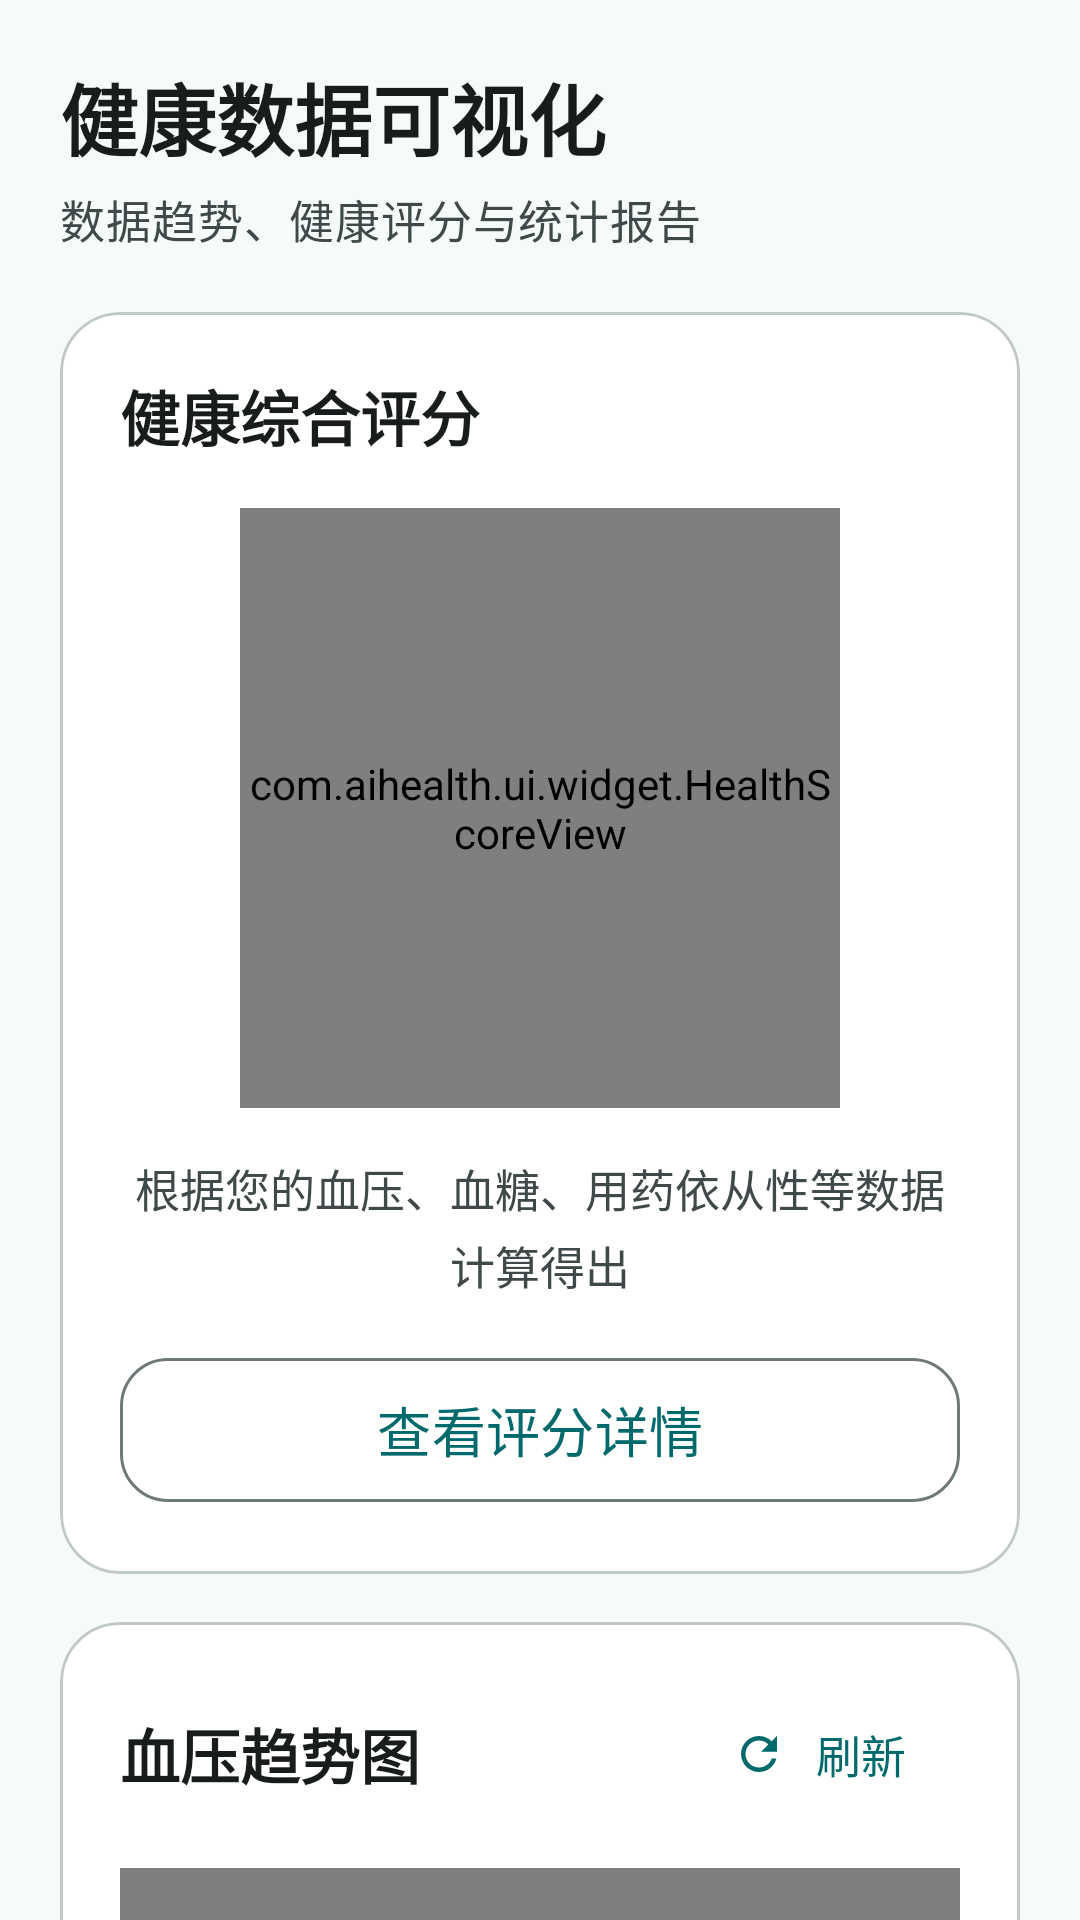

Reconstruct the res/layout file that produces this screen, plus the resources it refers to.
<!-- AndroidManifest.xml: activity theme Theme.AIHealth_ALL -->
<!-- res/layout/activity_visualization.xml -->
<?xml version="1.0" encoding="utf-8"?>
<androidx.core.widget.NestedScrollView xmlns:android="http://schemas.android.com/apk/res/android"
    xmlns:app="http://schemas.android.com/apk/res-auto"
    android:id="@+id/scroll_view"
    android:layout_width="match_parent"
    android:layout_height="match_parent"
    android:background="@color/background"
    android:fillViewport="true">

    <LinearLayout
        android:layout_width="match_parent"
        android:layout_height="wrap_content"
        android:orientation="vertical"
        android:paddingHorizontal="20dp"
        android:paddingTop="20dp"
        android:paddingBottom="28dp">

        
        <TextView
            android:layout_width="match_parent"
            android:layout_height="wrap_content"
            android:text="健康数据可视化"
            style="@style/TextAppearance.AIHealth.Headline" />

        <TextView
            android:layout_width="match_parent"
            android:layout_height="wrap_content"
            android:layout_marginTop="4dp"
            android:text="数据趋势、健康评分与统计报告"
            style="@style/TextAppearance.AIHealth.Caption" />

        
        <com.google.android.material.card.MaterialCardView
            android:layout_width="match_parent"
            android:layout_height="wrap_content"
            android:layout_marginTop="20dp"
            style="@style/Widget.AIHealth.Card">

            <LinearLayout
                android:layout_width="match_parent"
                android:layout_height="wrap_content"
                android:orientation="vertical"
                android:padding="20dp">

                <TextView
                    android:layout_width="wrap_content"
                    android:layout_height="wrap_content"
                    android:text="健康综合评分"
                    style="@style/TextAppearance.AIHealth.Title"
                    android:layout_marginBottom="16dp" />

                <com.aihealth.ui.widget.HealthScoreView
                    android:id="@+id/health_score_view"
                    android:layout_width="200dp"
                    android:layout_height="200dp"
                    android:layout_gravity="center" />

                <TextView
                    android:id="@+id/tv_score_advice"
                    android:layout_width="match_parent"
                    android:layout_height="wrap_content"
                    android:layout_marginTop="16dp"
                    android:text="根据您的血压、血糖、用药依从性等数据计算得出"
                    android:textColor="@color/on_surface_variant"
                    android:textSize="15sp"
                    android:gravity="center"
                    android:lineSpacingExtra="4dp" />

                <com.google.android.material.button.MaterialButton
                    android:id="@+id/btn_view_score_detail"
                    android:layout_width="match_parent"
                    android:layout_height="wrap_content"
                    android:layout_marginTop="16dp"
                    android:text="查看评分详情"
                    style="@style/Widget.AIHealth.Button.Outlined" />
            </LinearLayout>
        </com.google.android.material.card.MaterialCardView>

        
        <com.google.android.material.card.MaterialCardView
            android:layout_width="match_parent"
            android:layout_height="wrap_content"
            android:layout_marginTop="16dp"
            style="@style/Widget.AIHealth.Card">

            <LinearLayout
                android:layout_width="match_parent"
                android:layout_height="wrap_content"
                android:orientation="vertical"
                android:padding="20dp">

                <LinearLayout
                    android:layout_width="match_parent"
                    android:layout_height="wrap_content"
                    android:orientation="horizontal"
                    android:gravity="center_vertical"
                    android:layout_marginBottom="14dp">

                    <TextView
                        android:layout_width="0dp"
                        android:layout_height="wrap_content"
                        android:layout_weight="1"
                        android:text="血压趋势图"
                        style="@style/TextAppearance.AIHealth.Title" />

                    <com.google.android.material.button.MaterialButton
                        android:id="@+id/btn_refresh_bp"
                        android:layout_width="wrap_content"
                        android:layout_height="wrap_content"
                        android:text="刷新"
                        android:textSize="15sp"
                        android:textAllCaps="false"
                        app:icon="@drawable/ic_refresh"
                        style="@style/Widget.Material3.Button.TextButton" />
                </LinearLayout>

                <com.aihealth.ui.widget.SimpleLineChart
                    android:id="@+id/bp_chart"
                    android:layout_width="match_parent"
                    android:layout_height="300dp" />

                <TextView
                    android:layout_width="wrap_content"
                    android:layout_height="wrap_content"
                    android:layout_marginTop="12dp"
                    android:text="最近7天收缩压变化趋势"
                    android:textColor="@color/on_surface_variant"
                    android:textSize="15sp" />
            </LinearLayout>
        </com.google.android.material.card.MaterialCardView>

        
        <com.google.android.material.card.MaterialCardView
            android:layout_width="match_parent"
            android:layout_height="wrap_content"
            android:layout_marginTop="16dp"
            style="@style/Widget.AIHealth.Card">

            <LinearLayout
                android:layout_width="match_parent"
                android:layout_height="wrap_content"
                android:orientation="vertical"
                android:padding="20dp">

                <TextView
                    android:layout_width="wrap_content"
                    android:layout_height="wrap_content"
                    android:text="血糖趋势图"
                    style="@style/TextAppearance.AIHealth.Title"
                    android:layout_marginBottom="14dp" />

                <com.aihealth.ui.widget.SimpleBarChart
                    android:id="@+id/bs_chart"
                    android:layout_width="match_parent"
                    android:layout_height="300dp" />

                <LinearLayout
                    android:layout_width="match_parent"
                    android:layout_height="wrap_content"
                    android:orientation="horizontal"
                    android:layout_marginTop="12dp">

                    <TextView
                        android:layout_width="0dp"
                        android:layout_height="wrap_content"
                        android:layout_weight="1"
                        android:text="最近7天空腹血糖变化"
                        android:textColor="@color/on_surface_variant"
                        android:textSize="15sp" />

                    <TextView
                        android:id="@+id/tv_bs_status"
                        android:layout_width="wrap_content"
                        android:layout_height="wrap_content"
                        android:text="状态：控制良好"
                        android:textColor="@color/success"
                        android:textSize="15sp"
                        android:textStyle="bold" />
                </LinearLayout>
            </LinearLayout>
        </com.google.android.material.card.MaterialCardView>

        
        <com.google.android.material.card.MaterialCardView
            android:layout_width="match_parent"
            android:layout_height="wrap_content"
            android:layout_marginTop="16dp"
            style="@style/Widget.AIHealth.Card">

            <LinearLayout
                android:layout_width="match_parent"
                android:layout_height="wrap_content"
                android:orientation="vertical"
                android:padding="20dp">

                <TextView
                    android:layout_width="wrap_content"
                    android:layout_height="wrap_content"
                    android:text="统计报告"
                    style="@style/TextAppearance.AIHealth.Title"
                    android:layout_marginBottom="16dp" />

                <LinearLayout
                    android:layout_width="match_parent"
                    android:layout_height="wrap_content"
                    android:orientation="horizontal"
                    android:layout_marginBottom="12dp">

                    <com.google.android.material.button.MaterialButton
                        android:id="@+id/btn_weekly_report"
                        android:layout_width="0dp"
                        android:layout_height="wrap_content"
                        android:layout_weight="1"
                        android:layout_marginEnd="6dp"
                        android:text="周报告"
                        app:icon="@drawable/ic_week"
                        style="@style/Widget.AIHealth.Button.Outlined" />

                    <com.google.android.material.button.MaterialButton
                        android:id="@+id/btn_monthly_report"
                        android:layout_width="0dp"
                        android:layout_height="wrap_content"
                        android:layout_weight="1"
                        android:layout_marginStart="6dp"
                        android:text="月报告"
                        app:icon="@drawable/ic_month"
                        style="@style/Widget.AIHealth.Button.Outlined" />
                </LinearLayout>

                <com.google.android.material.button.MaterialButton
                    android:id="@+id/btn_export_data"
                    android:layout_width="match_parent"
                    android:layout_height="wrap_content"
                    android:text="导出数据"
                    app:icon="@drawable/ic_save"
                    style="@style/Widget.AIHealth.Button.Tonal" />

                <TextView
                    android:layout_width="wrap_content"
                    android:layout_height="wrap_content"
                    android:layout_marginTop="12dp"
                    android:text="生成周/月健康统计报告，可导出为文本文件"
                    android:textColor="@color/on_surface_variant"
                    android:textSize="14sp" />
            </LinearLayout>
        </com.google.android.material.card.MaterialCardView>

        
        <com.google.android.material.button.MaterialButton
            android:id="@+id/btn_back_to_main"
            android:layout_width="match_parent"
            android:layout_height="wrap_content"
            android:layout_marginTop="16dp"
            android:text="返回主页"
            app:icon="@drawable/ic_arrow_back"
            style="@style/Widget.AIHealth.Button.Outlined" />
    </LinearLayout>
</androidx.core.widget.NestedScrollView>
<!-- resources referenced by this layout -->
<resources>
  <color name="background">#F6FBFA</color>
  <color name="on_surface_variant">#3F4949</color>
  <color name="success">#146C2E</color>
  <style name="TextAppearance.AIHealth.Caption" parent="TextAppearance.Material3.BodyMedium">
          <item name="android:textSize">15sp</item>
          <item name="android:textColor">@color/on_surface_variant</item>
      </style>
  <style name="TextAppearance.AIHealth.Headline" parent="TextAppearance.Material3.HeadlineMedium">
          <item name="android:textSize">26sp</item>
          <item name="android:textStyle">bold</item>
          <item name="android:textColor">@color/on_surface</item>
      </style>
  <style name="TextAppearance.AIHealth.Title" parent="TextAppearance.Material3.TitleLarge">
          <item name="android:textSize">20sp</item>
          <item name="android:textStyle">bold</item>
          <item name="android:textColor">@color/on_surface</item>
      </style>
  <style name="Widget.AIHealth.Button.Outlined" parent="Widget.Material3.Button.OutlinedButton">
          <item name="android:minHeight">56dp</item>
          <item name="android:textSize">18sp</item>
          <item name="android:textAllCaps">false</item>
          <item name="cornerRadius">16dp</item>
      </style>
  <style name="Widget.AIHealth.Button.Tonal" parent="Widget.Material3.Button.TonalButton">
          <item name="android:minHeight">56dp</item>
          <item name="android:textSize">18sp</item>
          <item name="android:textAllCaps">false</item>
          <item name="cornerRadius">16dp</item>
      </style>
  <style name="Widget.AIHealth.Card" parent="Widget.Material3.CardView.Elevated">
          <item name="cardCornerRadius">20dp</item>
          <item name="cardElevation">0dp</item>
          <item name="cardBackgroundColor">@color/surface_container_lowest</item>
          <item name="strokeWidth">1dp</item>
          <item name="strokeColor">@color/outline_variant</item>
      </style>
  <color name="primary">#00696B</color>
  <color name="on_surface">#191C1C</color>
  <color name="surface_container_lowest">#FFFFFF</color>
  <color name="outline_variant">#BFC9C8</color>
  <color name="on_primary">#FFFFFF</color>
  <color name="primary_container">#9CF2F2</color>
  <color name="on_primary_container">#002020</color>
  <color name="primary_light">#9CF2F2</color>
  <color name="secondary">#4A6363</color>
  <color name="on_secondary">#FFFFFF</color>
  <color name="secondary_container">#CDE8E8</color>
  <color name="on_secondary_container">#051F1F</color>
  <color name="tertiary">#8A5000</color>
  <color name="on_tertiary">#FFFFFF</color>
  <color name="tertiary_container">#FFDDB0</color>
  <color name="on_tertiary_container">#2C1600</color>
  <color name="error">#BA1A1A</color>
  <color name="on_error">#FFFFFF</color>
  <color name="error_container">#FFDAD6</color>
  <color name="on_error_container">#410002</color>
  <color name="on_background">#191C1C</color>
  <color name="surface">#F6FBFA</color>
  <color name="surface_variant">#DAE5E4</color>
  <color name="surface_container_highest">#DEE4E4</color>
  <color name="on_surface_inverse">#EFF1F1</color>
  <color name="outline">#6F7978</color>
  <style name="ShapeAppearance.AIHealth.Small" parent="">
          <item name="cornerFamily">rounded</item>
          <item name="cornerSize">12dp</item>
      </style>
  <style name="ShapeAppearance.AIHealth.Medium" parent="">
          <item name="cornerFamily">rounded</item>
          <item name="cornerSize">20dp</item>
      </style>
  <style name="ShapeAppearance.AIHealth.Large" parent="">
          <item name="cornerFamily">rounded</item>
          <item name="cornerSize">28dp</item>
      </style>
</resources>
